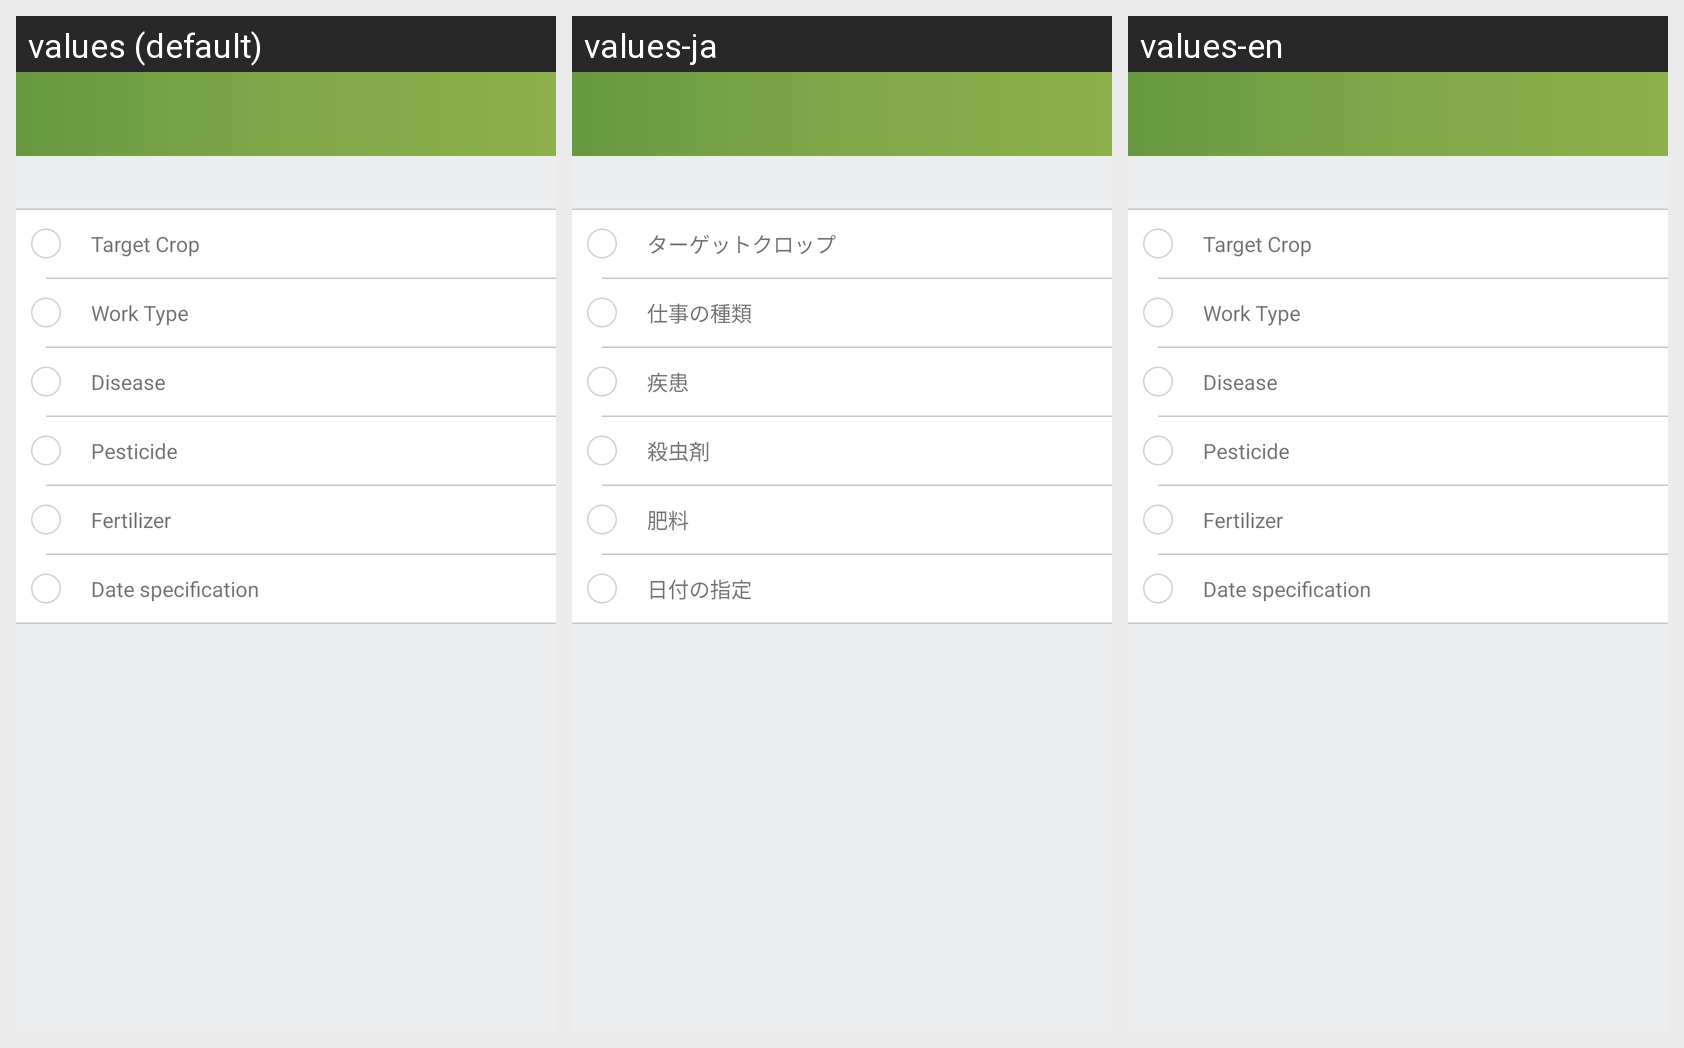

The same Android screen rendered under several of its app's locales, left to right. List the strings drawn on it with the default value and each locale's translation.
Android screen res/layout/activity_timeline_add_detail.xml rendered under 3 locales, left to right: values (default), values-ja, values-en. Device: Nexus 5 (rendered at 1080×1920; each locale shown at half size, 540×960, under a caption strip naming it); theme AppTheme.
Strings drawn on this screen, with the default value and each locale's value (text and hints the layout hard-codes, and strings that could not be matched under every locale, appear in the picture but are not listed):

timeline_target_crop
  values: Target Crop
  values-ja: ターゲットクロップ
  values-en: Target Crop

timeline_work_type
  values: Work Type
  values-ja: 仕事の種類
  values-en: Work Type

timeline_disease
  values: Disease
  values-ja: 疾患
  values-en: Disease

timeline_pesticide
  values: Pesticide
  values-ja: 殺虫剤
  values-en: Pesticide

timeline_fertilizer
  values: Fertilizer
  values-ja: 肥料
  values-en: Fertilizer

timeline_date_specification
  values: Date specification
  values-ja: 日付の指定
  values-en: Date specification
